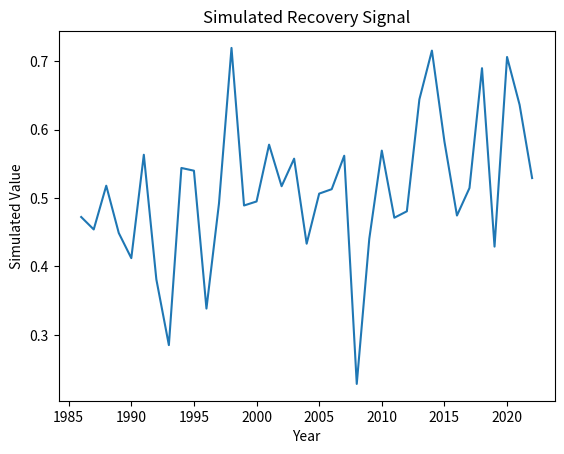

Reproduce this figure in Python.
"""
Script: seed_source_mapping_06.py
Author: Lisa
Description: Placeholder for EO-based forest recovery analysis on topic: seed_source_mapping
"""

import numpy as np
import pandas as pd
import matplotlib.pyplot as plt

def run_seed_source_mapping():
    years = np.arange(1986, 2023)
    values = np.random.normal(loc=0.5, scale=0.1, size=len(years))
    trend = np.polyfit(years, values, 1)
    print(f"Simulated trend slope: {trend[0]:.4f}")
    plt.plot(years, values)
    plt.title('Simulated Recovery Signal')
    plt.xlabel('Year')
    plt.ylabel('Simulated Value')
    plt.savefig(f'output_plot_%s_%02d.png')


if __name__ == "__main__":
    run_seed_source_mapping()
